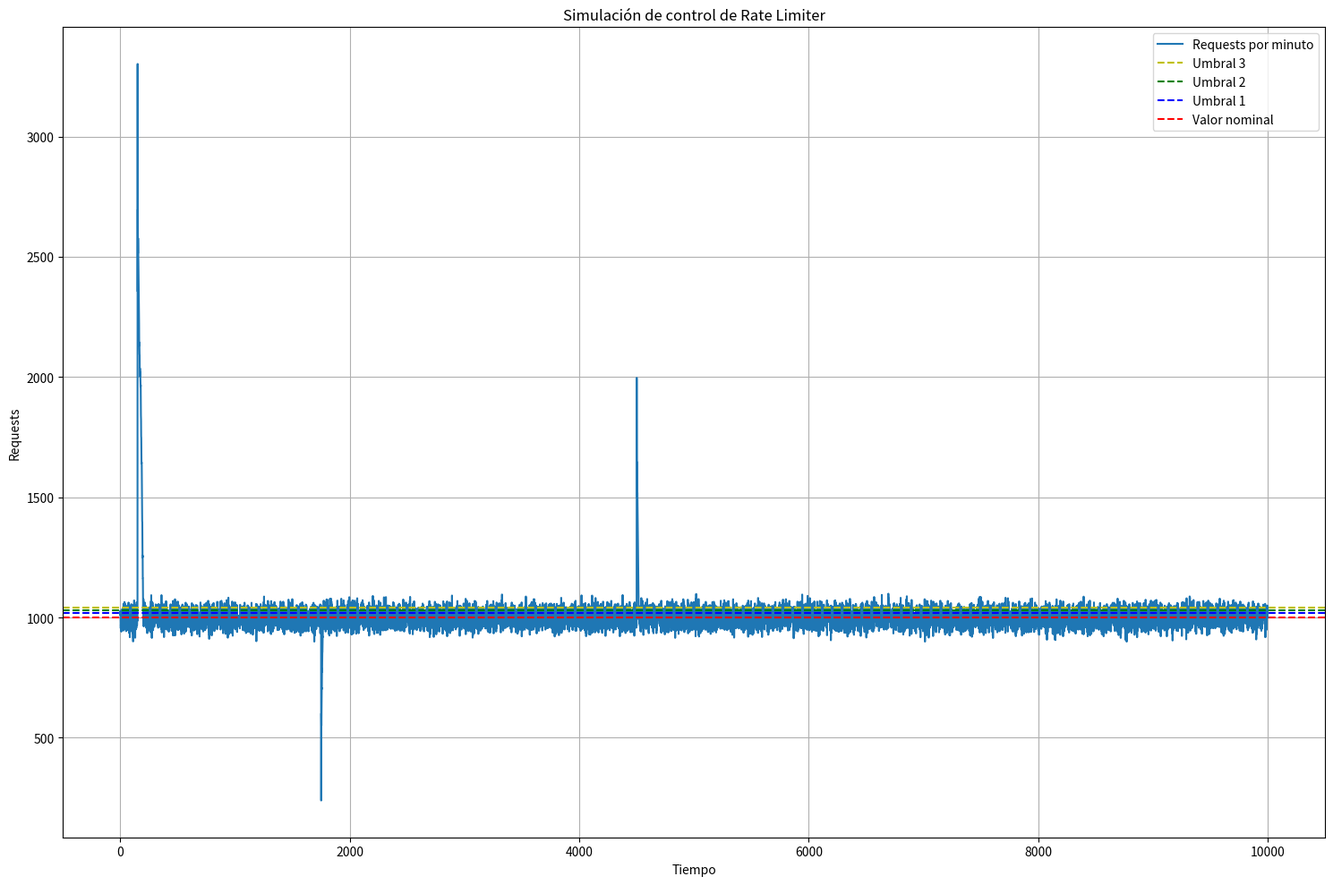

This figure's Python source:
import matplotlib.pyplot as plt
import random


def transferencia_rl(entrada):
    # implementar algo como "sumar o restar X al estado del servidor según la entrada"
    return entrada


perturbaciones = {150: 2250, 1750: -800, 4500: 1000}


def generate_perturbacion(t):
    return perturbaciones[t] if t in perturbaciones else 0


def umbrales(error):
    abs_error = abs(error)
    if abs_error < 10:
        return 0
    elif 10 <= abs_error < 20:
        return -5 if error > 0 else 5
    elif 20 <= abs_error < 30:
        return -10 if error > 0 else 10
    elif 30 <= abs_error < 40:
        return -15 if error > 0 else 15
    else:
        return -50 if error > 0 else 50


lecturas = []
estados_sv = []
tiempos = []
valor_nominal = 1000
Kd = 0.4
if __name__ == "__main__":
    estado_del_servidor = 1000
    error_anterior = 0
    for i in range(10000):
        tiempos.append(i)
        variacion = random.randint(-50, +50)
        estado_del_servidor += variacion

        perturbacion = generate_perturbacion(i)

        valor_real = estado_del_servidor
        lecturas.append(valor_real)

        señal_error = valor_nominal - valor_real

        salida_proporcional = umbrales(señal_error) * -1
        salida_derivativo = Kd * (señal_error - error_anterior)
        error_anterior = señal_error
        salida_total_controlador = salida_proporcional + salida_derivativo
        estados_sv.append(estado_del_servidor)

        salida_rl = transferencia_rl(salida_total_controlador)

        estado_del_servidor += salida_rl + perturbacion


plt.figure(figsize=(15, 10))

plt.subplot(1, 1, 1)
plt.plot(tiempos, estados_sv, label='Requests por minuto')
plt.axhline(y=1040, color='y', linestyle='--', label='Umbral 3')
plt.axhline(y=1030, color='g', linestyle='--', label='Umbral 2')
plt.axhline(y=1020, color='b', linestyle='--', label='Umbral 1')
plt.axhline(y=1000, color='r', linestyle='--', label='Valor nominal')
plt.xlabel('Tiempo')
plt.ylabel('Requests')
plt.title('Simulación de control de Rate Limiter')
plt.legend()
plt.grid(True)


plt.tight_layout()
# plt.savefig('simulacion.png')
plt.show()
